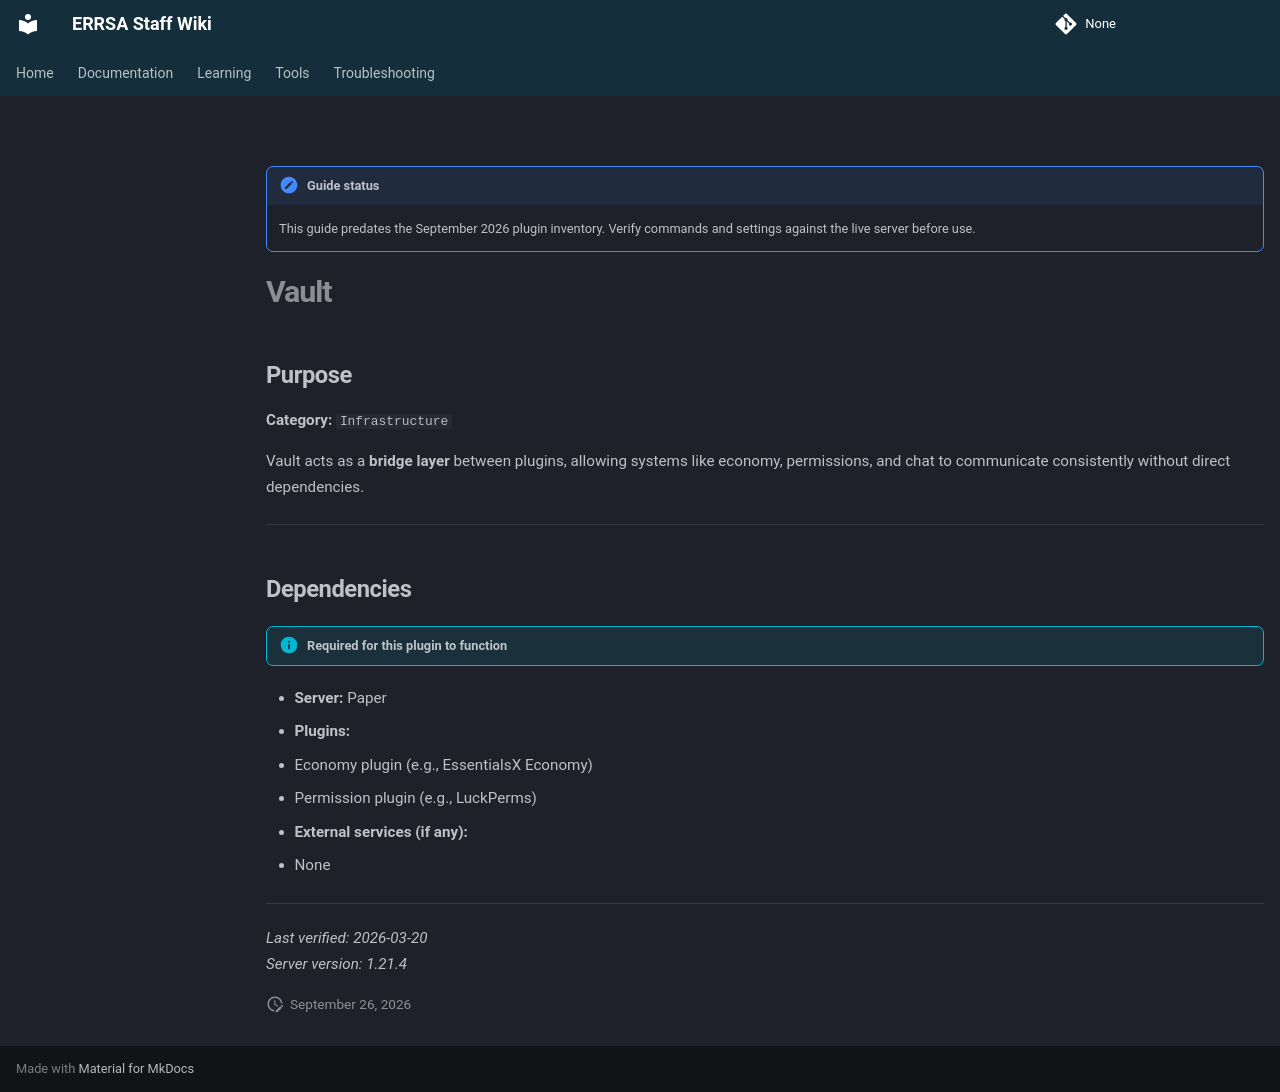

repository: DB-ERRSA/ERRSA-Staff-Wiki · page: documentation/plugins/legacy/vault/index.html · generator: mkdocs

!!! note "Guide status"
    This guide predates the September 2026 plugin inventory. Verify commands and settings against the live server before use.

# Vault

## Purpose

**Category:** `Infrastructure`  

Vault acts as a **bridge layer** between plugins, allowing systems like economy, permissions, and chat to communicate consistently without direct dependencies.

---

## Dependencies

!!! info "Required for this plugin to function"
- **Server:** Paper  
- **Plugins:**
  - Economy plugin (e.g., EssentialsX Economy)
  - Permission plugin (e.g., LuckPerms)
- **External services (if any):**
  - None


---



_Last verified: 2026-03-20_  
_Server version: 1.21.4_
